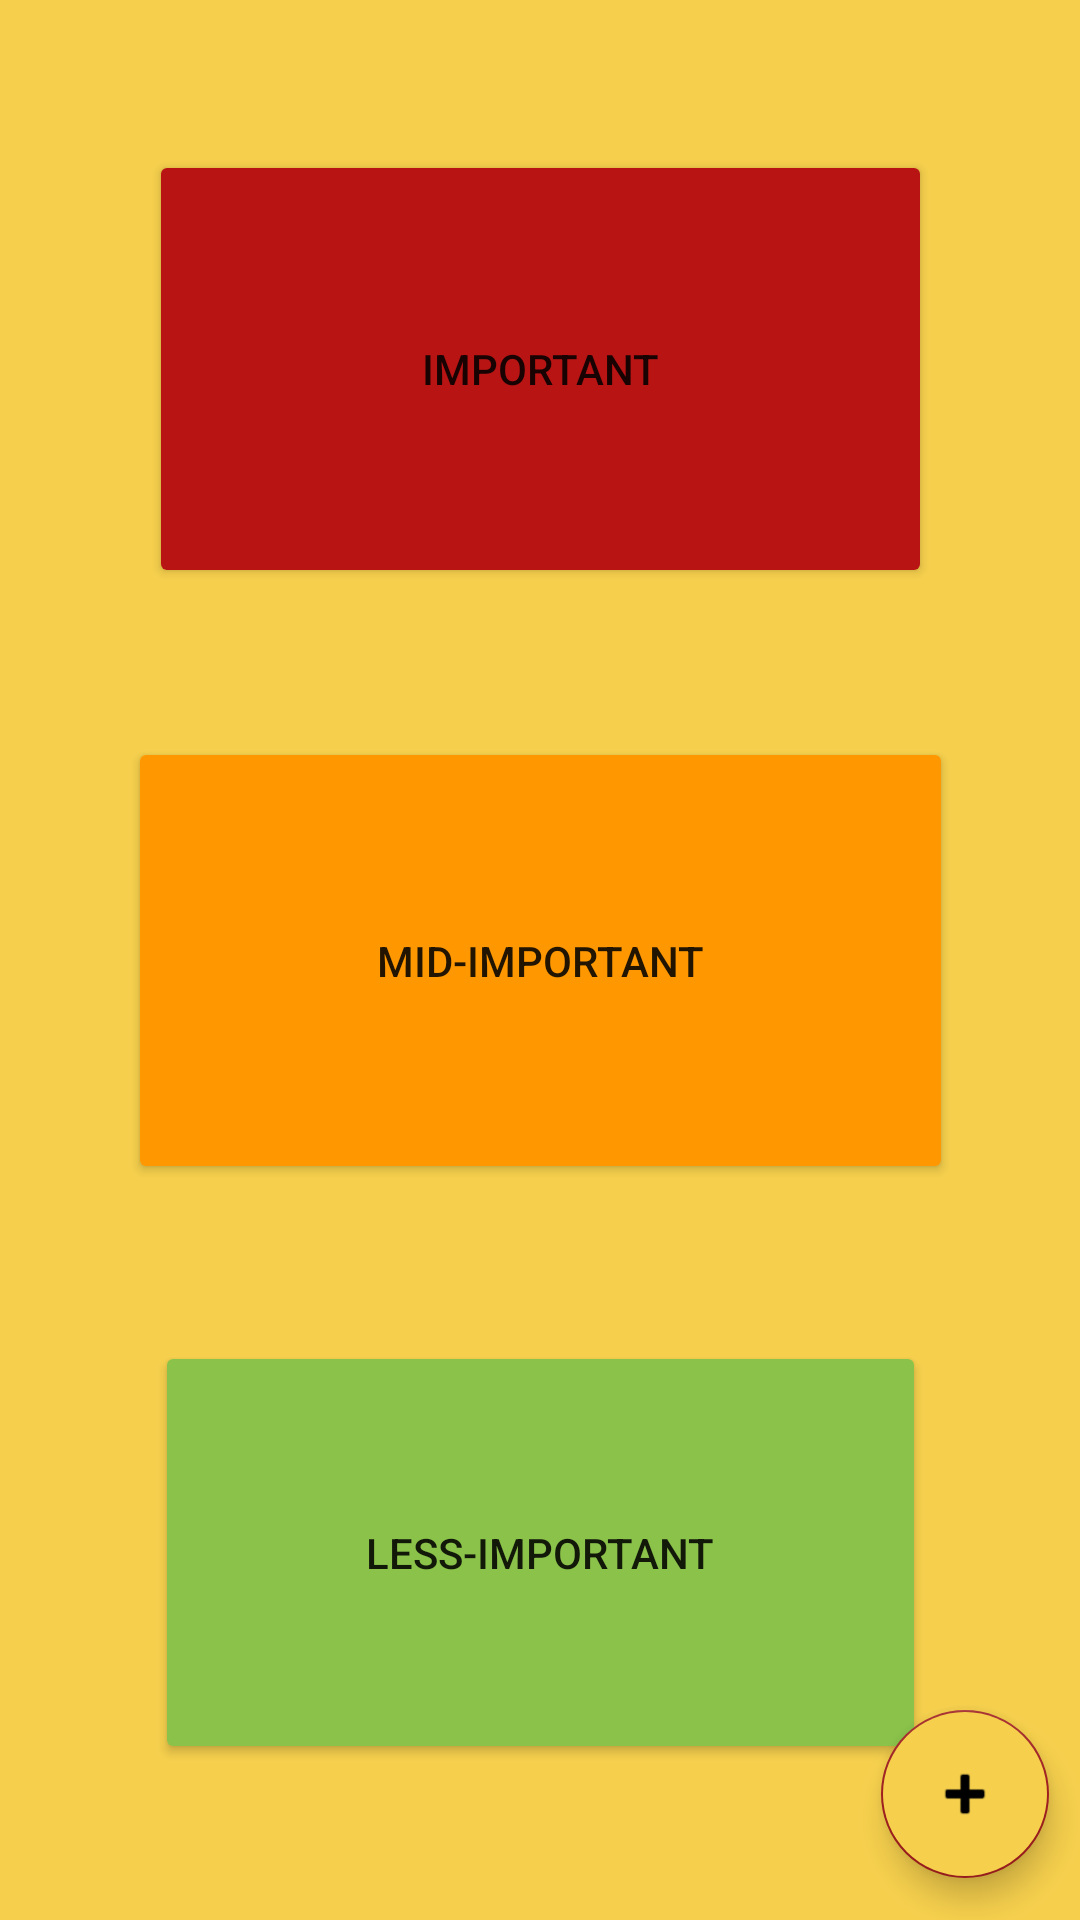

This screen was rendered from an Android layout file. Write that file and the resources it references.
<!-- AndroidManifest.xml: application theme Theme.ToDoApplicationProject -->
<!-- res/layout/fragment_main_select_.xml -->
<?xml version="1.0" encoding="utf-8"?>
<androidx.constraintlayout.widget.ConstraintLayout xmlns:android="http://schemas.android.com/apk/res/android"
    xmlns:app="http://schemas.android.com/apk/res-auto"
    xmlns:tools="http://schemas.android.com/tools"
    android:id="@+id/frameLayout4"
    android:layout_width="match_parent"
    android:layout_height="match_parent"
    android:background="#F6D04D"
    tools:context=".fragment.Main_select_Fragment">

    <Button
        android:id="@+id/ImportantButton"
        android:layout_width="261dp"
        android:layout_height="146dp"
        android:backgroundTint="#B81414"
        android:text="Important"
        app:layout_constraintBottom_toTopOf="@+id/midImportant_button"
        app:layout_constraintEnd_toEndOf="parent"
        app:layout_constraintStart_toStartOf="parent"
        app:layout_constraintTop_toTopOf="parent" />

    <Button
        android:id="@+id/midImportant_button"
        android:layout_width="275dp"
        android:layout_height="149dp"
        android:backgroundTint="#FF9800"
        android:text="Mid-Important"
        app:layout_constraintBottom_toBottomOf="parent"
        app:layout_constraintEnd_toEndOf="parent"
        app:layout_constraintStart_toStartOf="parent"
        app:layout_constraintTop_toTopOf="parent" />

    <Button
        android:id="@+id/LessImportant_button"
        android:layout_width="257dp"
        android:layout_height="141dp"
        android:backgroundTint="#8BC34A"
        android:text="Less-Important"
        app:layout_constraintBottom_toBottomOf="parent"
        app:layout_constraintEnd_toEndOf="parent"
        app:layout_constraintStart_toStartOf="parent"
        app:layout_constraintTop_toBottomOf="@+id/midImportant_button" />

    <com.google.android.material.floatingactionbutton.FloatingActionButton
        android:id="@+id/floatingActionButton4"
        android:layout_width="wrap_content"
        android:layout_height="wrap_content"
        android:backgroundTint="#F6D04D"
        android:clickable="true"
        android:src="@android:drawable/ic_input_add"
        app:backgroundTint="#9F1F1F"
        app:layout_constraintBottom_toBottomOf="parent"
        app:layout_constraintEnd_toEndOf="parent"
        app:layout_constraintHorizontal_bias="0.966"
        app:layout_constraintStart_toStartOf="parent"
        app:layout_constraintTop_toTopOf="parent"
        app:layout_constraintVertical_bias="0.976" />

</androidx.constraintlayout.widget.ConstraintLayout>
<!-- resources referenced by this layout -->
<resources>
  <style name="Theme.ToDoApplicationProject" parent="Theme.MaterialComponents.DayNight.DarkActionBar">
          
          <item name="colorPrimary">@color/purple_500</item>
          <item name="colorPrimaryVariant">@color/purple_700</item>
          <item name="colorOnPrimary">@color/white</item>
          
          <item name="colorSecondary">@color/teal_200</item>
          <item name="colorSecondaryVariant">@color/teal_700</item>
          <item name="colorOnSecondary">@color/black</item>
          
          <item name="android:statusBarColor" tools:targetApi="l">?attr/colorPrimaryVariant</item>
          
      </style>
  <color name="purple_500">#FF6200EE</color>
  <color name="purple_700">#FF3700B3</color>
  <color name="white">#FFFFFFFF</color>
  <color name="teal_200">#FF03DAC5</color>
  <color name="teal_700">#FF018786</color>
  <color name="black">#FF000000</color>
</resources>
